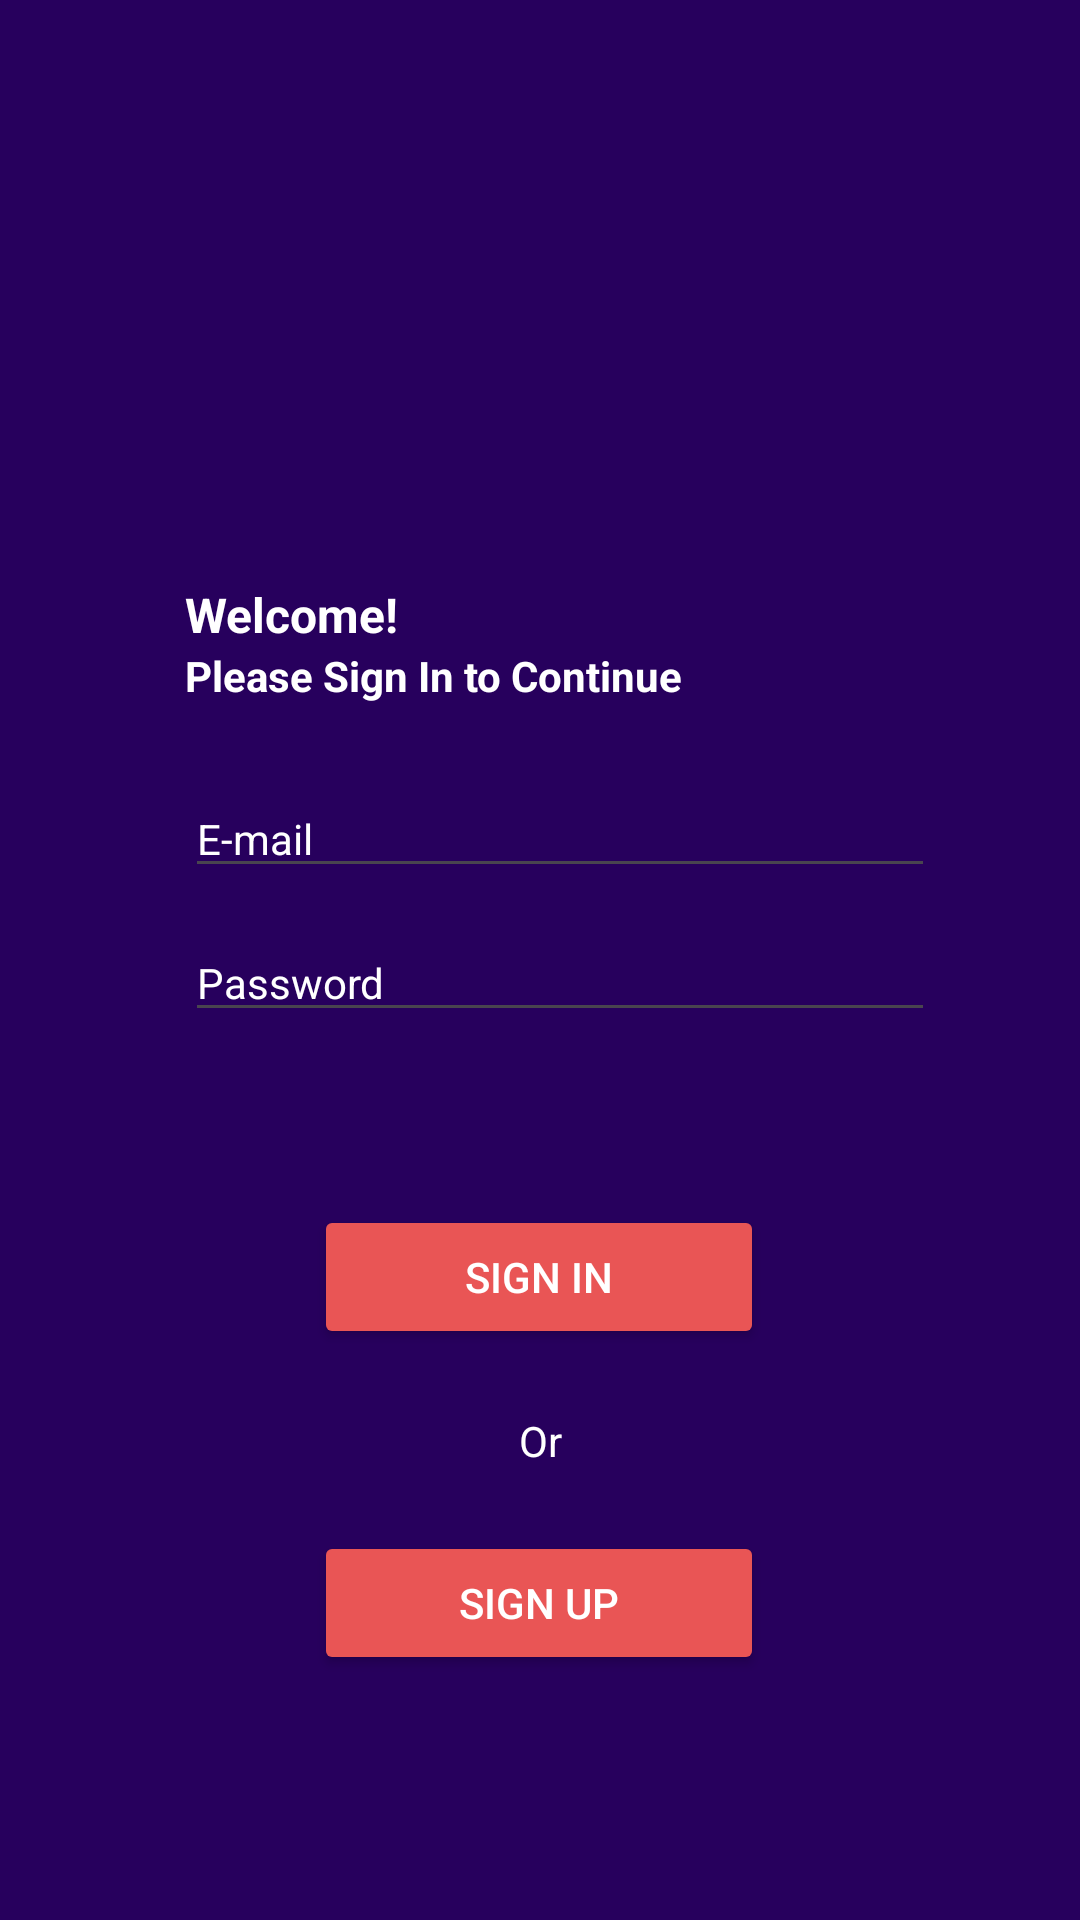

Write the Android layout XML for this screen, with the resource values it uses.
<!-- AndroidManifest.xml: application theme Theme.PersonalRecordV4 -->
<!-- res/layout/fragment_sign_in.xml -->
<?xml version="1.0" encoding="utf-8"?>
<FrameLayout xmlns:android="http://schemas.android.com/apk/res/android"
    xmlns:app="http://schemas.android.com/apk/res-auto"
    xmlns:tools="http://schemas.android.com/tools"
    android:layout_width="match_parent"
    android:layout_height="match_parent"
    tools:context=".SignInFragment"
    android:background="#27005D"
    >

    <androidx.constraintlayout.widget.ConstraintLayout
        android:layout_width="match_parent"
        android:layout_height="match_parent">

        <TextView
            android:id="@+id/textView1"
            android:layout_width="wrap_content"
            android:layout_height="wrap_content"
            android:text="Welcome!"
            android:textColor="@color/white"
            android:textSize="16dp"
            android:textStyle="bold"
            app:layout_constraintBottom_toBottomOf="parent"
            app:layout_constraintEnd_toEndOf="parent"
            app:layout_constraintHorizontal_bias="0.214"
            app:layout_constraintStart_toStartOf="parent"
            app:layout_constraintTop_toTopOf="parent"
            app:layout_constraintVertical_bias="0.314" />

        <TextView
            android:id="@+id/textView7"
            android:layout_width="wrap_content"
            android:layout_height="wrap_content"
            android:text="Please Sign In to Continue"
            android:textColor="@color/white"
            android:textSize="14dp"
            android:textStyle="bold"
            app:layout_constraintStart_toStartOf="@+id/textView1"
            app:layout_constraintTop_toBottomOf="@+id/textView1" />

        <EditText
            android:id="@+id/ETEmail"
            android:layout_width="250dp"
            android:layout_height="wrap_content"
            android:layout_marginTop="15dp"
            android:ems="10"
            android:hint="E-mail"
            android:inputType="textEmailAddress"
            android:textColor="@color/white"
            android:textColorHint="@color/white"
            android:textSize="14dp"
            app:layout_constraintBottom_toBottomOf="parent"
            app:layout_constraintStart_toStartOf="@+id/textView7"
            app:layout_constraintTop_toBottomOf="@+id/textView7"
            app:layout_constraintVertical_bias="0.029" />

        <EditText
            android:id="@+id/ETPassword"
            android:layout_width="250dp"
            android:layout_height="wrap_content"
            android:layout_marginTop="12dp"
            android:ems="10"
            android:hint="Password"
            android:inputType="textPassword"
            android:textColor="@color/white"
            android:textColorHint="@color/white"
            android:textSize="14dp"
            app:layout_constraintStart_toStartOf="@+id/ETEmail"
            app:layout_constraintTop_toBottomOf="@+id/ETEmail" />

        <Button
            android:id="@+id/BtnSignin"
            android:layout_width="150dp"
            android:layout_height="wrap_content"
            android:backgroundTint="#E95555"
            android:text="Sign In"
            android:textColor="@color/white"
            app:layout_constraintBottom_toBottomOf="parent"
            app:layout_constraintEnd_toEndOf="parent"
            app:layout_constraintHorizontal_bias="0.498"
            app:layout_constraintStart_toStartOf="parent"
            app:layout_constraintTop_toBottomOf="@+id/ETPassword"
            app:layout_constraintVertical_bias="0.233" />

        <Button
            android:id="@+id/BtnSignup"
            android:layout_width="150dp"
            android:layout_height="wrap_content"
            android:backgroundTint="#E95555"
            android:text="Sign Up"
            android:textColor="@color/white"
            app:layout_constraintBottom_toBottomOf="parent"
            app:layout_constraintEnd_toEndOf="parent"
            app:layout_constraintHorizontal_bias="0.498"
            app:layout_constraintStart_toStartOf="parent"
            app:layout_constraintTop_toBottomOf="@+id/BtnSignin"
            app:layout_constraintVertical_bias="0.426" />

        <TextView
            android:id="@+id/textView2"
            android:layout_width="wrap_content"
            android:layout_height="wrap_content"
            android:text="Or"
            android:textColor="@color/white"
            android:textSize="14dp"
            app:layout_constraintBottom_toTopOf="@+id/BtnSignup"
            app:layout_constraintEnd_toEndOf="parent"
            app:layout_constraintStart_toStartOf="parent"
            app:layout_constraintTop_toBottomOf="@+id/BtnSignin" />
    </androidx.constraintlayout.widget.ConstraintLayout>
</FrameLayout>
<!-- resources referenced by this layout -->
<resources>
  <style name="Theme.PersonalRecordV4" parent="Base.Theme.PersonalRecordV4" />
  <style name="Base.Theme.PersonalRecordV4" parent="Theme.Material3.DayNight.NoActionBar">
          
          
      </style>
  <!-- not gathered from this repository: default colours our renderer supplied (Android Studio template values) -->
  <color name="white">#FFFFFFFF</color>
</resources>
